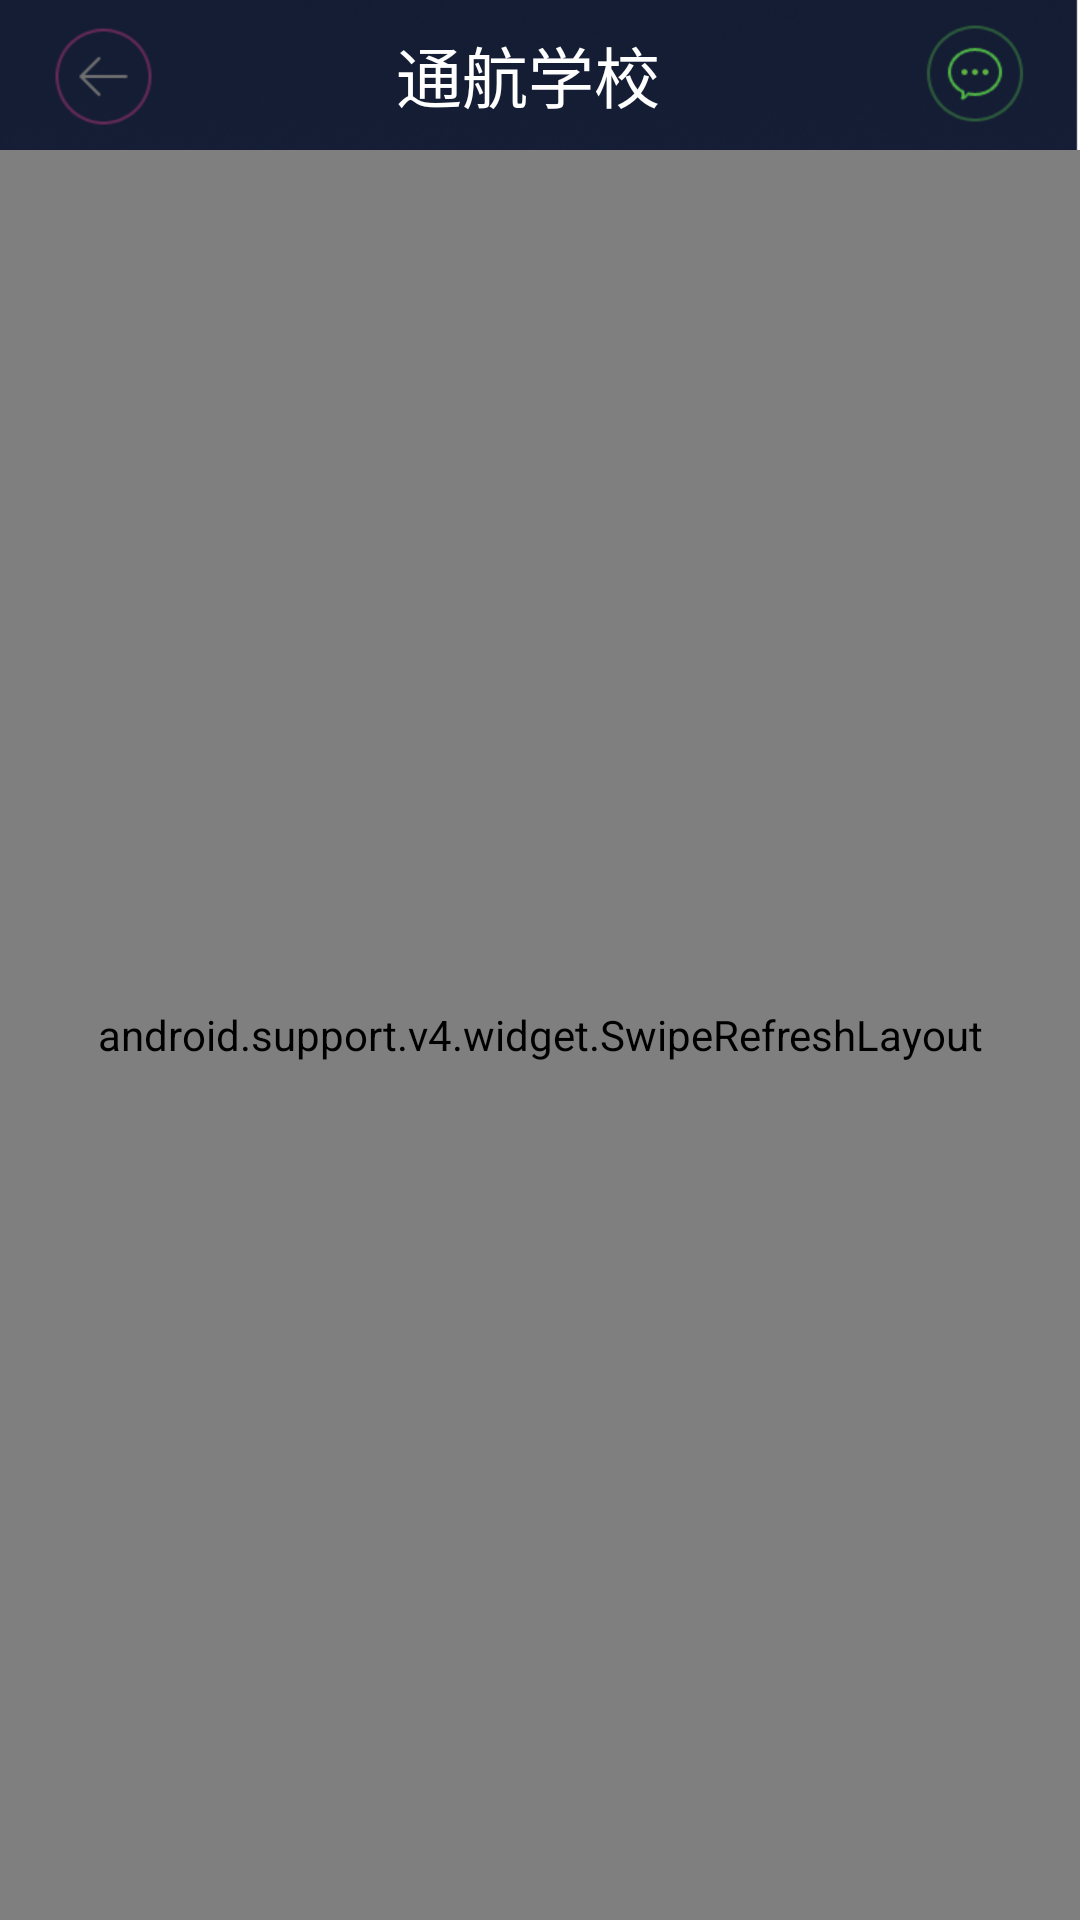

This screen was rendered from an Android layout file. Write that file and the resources it references.
<!-- AndroidManifest.xml: application theme flyAppTheme -->
<!-- res/layout/notice_layout.xml -->
<?xml version="1.0" encoding="utf-8"?>
<RelativeLayout xmlns:android="http://schemas.android.com/apk/res/android"
    android:layout_width="match_parent"
    android:layout_height="match_parent"
    android:background="@drawable/bg" >

    <include
        android:id="@+id/top_view"
        android:layout_width="match_parent"
        android:layout_height="wrap_content"
        layout="@layout/top" />

    <android.support.v4.widget.SwipeRefreshLayout
        android:id="@+id/id_swipe_ly"
        android:layout_width="match_parent"
        android:layout_height="match_parent"
        android:layout_below="@+id/top_view" 
         android:background="@color/white"
        android:paddingLeft="5dp"
        android:paddingRight="5dp"
        >

        <ListView
            android:id="@+id/strech_view"
            android:layout_width="match_parent"
            android:layout_height="match_parent"
            android:descendantFocusability="afterDescendants"
             android:divider="@color/notice_split_color"
            android:dividerHeight="1dp"
            android:listSelector="@android:drawable/list_selector_background"
            android:fadingEdge="none"
            android:focusable="false"
            android:scrollbars="none"
            android:scrollingCache="false" />
        
    </android.support.v4.widget.SwipeRefreshLayout>

    <TextView
        android:id="@+id/empty_tv"
        android:layout_width="match_parent"
        android:layout_height="match_parent"
        android:layout_below="@+id/top_view"
        android:layout_centerHorizontal="true"
        android:layout_centerVertical="true"
        android:gravity="center"
        android:onClick="clickView"
        android:text="@string/notice_empty"
        android:textColor="@color/black"
        android:textSize="@dimen/pt_20"
        android:visibility="gone" />

</RelativeLayout>
<!-- res/layout/top.xml (included above) -->
<?xml version="1.0" encoding="utf-8"?>

<RelativeLayout xmlns:android="http://schemas.android.com/apk/res/android"
    android:layout_width="match_parent"
    android:layout_height="wrap_content"
    android:gravity="center_vertical">

     <ImageView  
         android:id="@+id/back_img"
         android:layout_width="wrap_content"
         android:layout_height="wrap_content"
         android:layout_alignParentLeft="true"
         android:clickable="true"
         android:src="@drawable/back_selector"
         android:layout_centerVertical="true"
         android:layout_marginLeft="10dp"/>
     
    <TextView
        android:id="@+id/title"
        android:layout_width="wrap_content"
        style="@style/title_text_style"
        android:layout_height="wrap_content"
        android:layout_toRightOf="@+id/back_img"
        android:layout_toLeftOf="@+id/share_img"
        android:layout_centerHorizontal="true"
        android:layout_centerVertical="true"
        android:ellipsize="marquee"
        android:focusable="true"
        android:focusableInTouchMode="true"
        android:clickable="true"
        android:singleLine="true"
        android:gravity="center" 
        android:layout_marginLeft="-8dp"
        android:text="@string/th_school"
      
        />
     <ImageView  
         android:id="@+id/share_img"
         android:layout_width="wrap_content"
         android:layout_height="wrap_content"
         android:layout_alignParentRight="true"
         android:clickable="true"
         android:src="@drawable/share_selector"
         android:layout_centerVertical="true"
         android:layout_marginRight="10dp"/>

</RelativeLayout>
<!-- resources referenced by this layout -->
<resources>
  <color name="black">#000000</color>
  <color name="notice_split_color">#ff6a96ce</color>
  <color name="white">#ffffffff</color>
  <dimen name="pt_20">18sp</dimen>
  <!-- drawable back_selector (drawable) -->
  <?xml version="1.0" encoding="utf-8"?>
  
  <selector xmlns:android="http://schemas.android.com/apk/res/android" >
      <item android:state_pressed="true" android:drawable="@drawable/back_p"></item>
      <item android:drawable="@drawable/back"></item>
  </selector>
  <!-- drawable bg: png bitmap (drawable-xhdpi, 560721 bytes) -->
  <!-- drawable share_selector (drawable) -->
  <?xml version="1.0" encoding="utf-8"?>
  
  <selector xmlns:android="http://schemas.android.com/apk/res/android" >
      <item android:state_pressed="true" android:drawable="@drawable/share_p"></item>
      <item android:drawable="@drawable/share"></item>
  </selector>
  <string name="notice_empty">您暂时没有通知\n您可以手指向下划屏再次刷新</string>
  <string name="th_school">通航学校</string>
  <style name="title_text_style">
          <item name="android:textSize">@dimen/pt_24</item>
          <item name="android:textColor">@color/white</item>
      </style>
  <style name="flyAppTheme" parent="android:Theme.Light">
          
           <item name="android:windowNoTitle">true</item>
           <item name="android:windowBackground">@null</item>
           <item name="android:windowAnimationStyle">@style/fly_window_animation</item>
      </style>
  <!-- drawable back_p: png bitmap (drawable-xhdpi, 2665 bytes) -->
  <!-- drawable back: png bitmap (drawable-xhdpi, 2649 bytes) -->
  <!-- drawable share_p: png bitmap (drawable-xhdpi, 3255 bytes) -->
  <!-- drawable share: png bitmap (drawable-xhdpi, 3235 bytes) -->
  <dimen name="pt_24">22sp</dimen>
  <style name="fly_window_animation">
       
        <item name="android:activityOpenEnterAnimation">@anim/slide_in_right</item>  
        <item name="android:activityOpenExitAnimation">@anim/slide_out_left</item>  
        <item name="android:activityCloseEnterAnimation">@anim/slide_in_left</item>  
        <item name="android:activityCloseExitAnimation">@anim/slide_out_right</item> 
      </style>
</resources>
